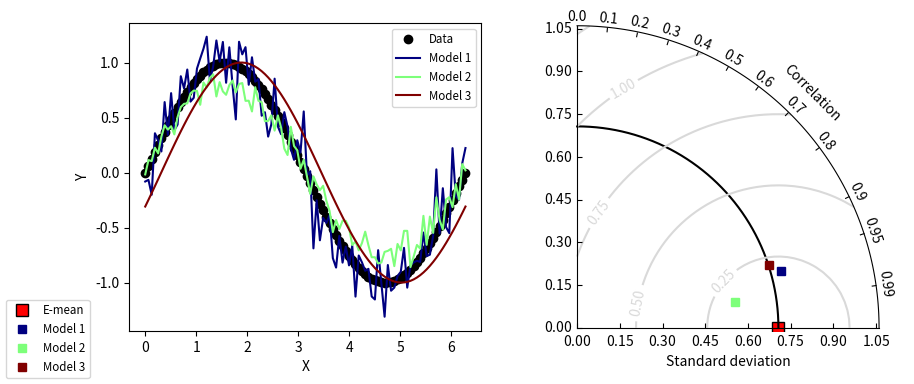

Here is the Python script that generated this plot: (Note: this script raises an exception after producing the figure.)
#!/usr/bin/env python
# Copyright: This document has been placed in the public domain.

"""
Taylor diagram (Taylor, 2001) test implementation.
http://www-pcmdi.llnl.gov/about/staff/Taylor/CV/Taylor_diagram_primer.htm
"""

__version__ = "Time-stamp: <2012-02-17 20:59:35 ycopin>"
__author__ = "Yannick Copin <yannick.copin@laposte.net>"

import numpy as NP
import matplotlib.pyplot as PLT


class TaylorDiagram(object):
    """Taylor diagram: plot model standard deviation and correlation
    to reference (data) sample in a single-quadrant polar plot, with
    r=stddev and theta=arccos(correlation).
    """

    def __init__(self, refstd,  fig=None, rect=111, label='_', refsty='no',stdmax=1.5):
        """Set up Taylor diagram axes, i.e. single quadrant polar
        plot, using mpl_toolkits.axisartist.floating_axes. refstd is
        the reference standard deviation to be compared to.
        """

        from matplotlib.projections import PolarAxes
        import mpl_toolkits.axisartist.floating_axes as FA
        import mpl_toolkits.axisartist.grid_finder as GF

        self.refstd = refstd            # Reference standard deviation

        tr = PolarAxes.PolarTransform()

        # Correlation labels
        rlocs = NP.concatenate((NP.arange(10)/10.,[0.95,0.99]))
        tlocs = NP.arccos(rlocs)        # Conversion to polar angles
        gl1 = GF.FixedLocator(tlocs)    # Positions
        tf1 = GF.DictFormatter(dict(zip(tlocs, map(str,rlocs))))

        # Standard deviation axis extent
        self.smin = 0
        self.smax = stdmax*self.refstd

        ghelper = FA.GridHelperCurveLinear(tr,
                                           extremes=(0,NP.pi/2, # 1st quadrant
                                                     self.smin,self.smax),
                                           grid_locator1=gl1,
                                           tick_formatter1=tf1,
                                           )

        if fig is None:
            fig = PLT.figure()

        ax = FA.FloatingSubplot(fig, rect, grid_helper=ghelper)
        fig.add_subplot(ax)

        # Adjust axes
        ax.axis["top"].set_axis_direction("bottom")  # "Angle axis"
        ax.axis["top"].toggle(ticklabels=True, label=True)
        ax.axis["top"].major_ticklabels.set_axis_direction("top")
        ax.axis["top"].label.set_axis_direction("top")
        ax.axis["top"].label.set_text("Correlation")

        ax.axis["left"].set_axis_direction("bottom") # "X axis"
        ax.axis["left"].label.set_text("Standard deviation")

        ax.axis["right"].set_axis_direction("top")   # "Y axis"
        ax.axis["right"].toggle(ticklabels=True)
        ax.axis["right"].major_ticklabels.set_axis_direction("left")

        ax.axis["bottom"].set_visible(False)         # Useless
        
        # Contours along standard deviations
        ax.grid(False)

        self._ax = ax                   # Graphical axes
        self.ax  = ax.get_aux_axes(tr)   # Polar coordinates

        # Add reference point and stddev contour
        print("Reference std:", self.refstd)
        if refsty in ('OsqO','YtriE','GplM'):
            if refsty in ('OsqO'):
                colorstyle="#fe642e"
                l, = self.ax.plot([0], self.refstd, 's',color=colorstyle,markeredgecolor=colorstyle,ls='',ms=10, label=label)
                
                
            if refsty in ('YtriE'):
                colorstyle="#facc2e"
                l, = self.ax.plot([0], self.refstd, '^',color=colorstyle,markeredgecolor='none',ls='', ms=15, label=label)

            if refsty in ('GplM'):
                colorstyle="#424242"
                l, = self.ax.plot([0], self.refstd, '+',color="k",
                          ls='', ms=10, label=label,mew=3.5)
        else:
            colorstyle="r"
            l, = self.ax.plot([0], self.refstd, 's',color=colorstyle,markeredgecolor="k",ls='', ms=8, label=label)

        t = NP.linspace(0, NP.pi/2)
        r = NP.zeros_like(t) + self.refstd
        self.ax.plot(t,r, color='k', linewidth=1.5,linestyle="-",label='_')
        #self.ax.plot(t,r, color="gray", label='_')

        # Collect sample points for latter use (e.g. legend)
        
        self.samplePoints = [l]





    def add_sample(self, stddev, corrcoef, *args, **kwargs):
        """Add sample (stddev,corrcoeff) to the Taylor diagram. args
        and kwargs are directly propagated to the Figure.plot
        command."""

        l, = self.ax.plot(NP.arccos(corrcoef), stddev,
                          *args, **kwargs) # (theta,radius)
        self.samplePoints.append(l)

        return l

    def add_contours(self, levels=5, **kwargs):
        """Add constant centered RMS difference contours."""

        rs,ts = NP.meshgrid(NP.linspace(self.smin,self.smax),
                            NP.linspace(0,NP.pi/2))
        # Compute centered RMS difference
        rms = NP.sqrt(self.refstd**2 + rs**2 - 2*self.refstd*rs*NP.cos(ts))
        
        contours = self.ax.contour(ts, rs, rms, levels, **kwargs)

        return contours


    
    
    

if __name__=='__main__':

    # Reference dataset
    x = NP.linspace(0,4*NP.pi/2,100)
    data = NP.sin(x)
    refstd = data.std(ddof=1)           # Reference standard deviation

    # Models
    m1 = data + 0.2*NP.random.randn(len(x))    # Model 1
    m2 = 0.8*data + .1*NP.random.randn(len(x)) # Model 2
    m3 = NP.sin(x-NP.pi/10)                    # Model 3

    # Compute stddev and correlation coefficient of models
    samples = NP.array([ [m.std(ddof=1), NP.corrcoef(data, m)[0,1]]
                         for m in (m1,m2,m3)])

    fig = PLT.figure(figsize=(10,4))
    
    ax1 = fig.add_subplot(1,2,1, xlabel='X', ylabel='Y')
    # Taylor diagram
    dia = TaylorDiagram(refstd, fig=fig, rect=122, label="E-mean")

    colors = PLT.matplotlib.cm.jet(NP.linspace(0,1,len(samples)))

    ax1.plot(x,data,'ko', label='Data')
    for i,m in enumerate([m1,m2,m3]):
        ax1.plot(x,m, c=colors[i], label='Model %d' % (i+1))
    ax1.legend(numpoints=1, prop=dict(size='small'), loc='best')

    # Add samples to Taylor diagram
    for i,(stddev,corrcoef) in enumerate(samples):
        dia.add_sample(stddev, corrcoef, marker='s', ls='', c=colors[i],
                       label="Model %d" % (i+1))

    # Add RMS contours, and label them
    contours = dia.add_contours(colors='0.85')
    PLT.clabel(contours, inline=1, fontsize=10)

    # Add a figure legend
    fig.legend(dia.samplePoints,
               [ p.get_label() for p in dia.samplePoints ],loc=3,
               numpoints=1, prop=dict(size='small'))

    
    PLT.show()

pltname='demo'
    #---- prepare plot
refsty = 'OsqO' #plot style

#### THE REFERENCE TIMESERIES  IS OBS
stdrefs = 1. 
refts   = tsobs
norm    =  refts.std(dim='time_counter',ddof=1)

#### normalization by the std of the ref timeseries:

# ref ts
refts   =  tsobs/norm
refts = refts.values

# N=50 x ts (occiput)
maints = tsee/norm
maints = maints.values



### prepare dict of points to plot: Tstd,correlation,'name'

# occiput
samples = dict(Sample1=[[maints[im,:].std(ddof=1), np.corrcoef(refts,maints[im,:])[0,1],im]
          for im in range(0,48)])

# std max on the plot (circle size)
stdmax = 2.0 #max(df_dtdsc_1D_N50.std(ddof=1,axis=0)/norm)

#rects = dict(Sample1=111) 
namedic = "Sample1" 


#### start plotting
plt.close('all')
fig = plt.figure(figsize=(8,5),facecolor='white')

# create normalized diagram with x-axis going to stdmax
dia = TaylorDiagram(stdrefs, fig=fig, rect=111,label='REF = OBS',refsty=refsty,stdmax=stdmax)
contours = dia.add_contours(levels=10, colors='#D8D8D8',linewidth=0.5) 
dia.ax.clabel(contours, inline=1, fontsize=9, fmt='%.2f')

# add a fake point (0,0) with label for the ensemble members
dia.add_sample(0,0,marker='x',ms=5,ls='',label="Individual members",mew=1.2,mfc="#086A87",mec='#424242')       



# add legend
plt.rcParams['legend.frameon'] = False  

fig.legend(dia.samplePoints,
                   [ p.get_label() for p in dia.samplePoints ],
                    numpoints=1, prop=dict(size='small'), loc=3,bbox_to_anchor=(0.55, 0.82),
                    ncol=1,  borderaxespad=0.,frameon=False, mode="expand")
plt.rcParams['legend.frameon'] = False           
  


# add individual members
for i,(stddev,corrcoef,name) in enumerate(samples[namedic]):
      dia.add_sample(stddev, corrcoef,marker='x', ms=5, ls='',mew=1.2,mfc="#585858", mec='#585858',zorder=30)

fig.tight_layout()
plt.savefig(diro+pltname+"."+suffix+"."+pltty)
plt.show()

